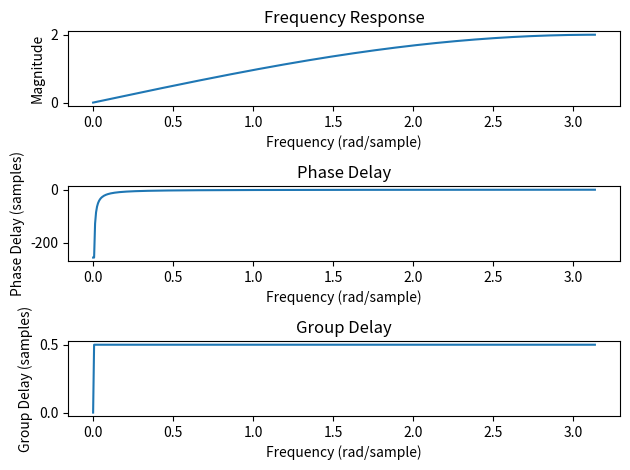

The script that saved this image:
import numpy as np
import matplotlib.pyplot as plt
import scipy as sp
import scipy.signal as sig

"""
Asymmetric FIR Filter: Consider the impulse response 
h(n) = [1, -1]
a) Determine the frequency response H(e^jw) of the filter.
b) Determine the phase delay of the filter.
c) Determine the group delay of the filter.
"""
# Define the impulse response
h = np.array([1, -1])
# a) Determine the frequency response H(e^jw) of the filter.
w, H = sig.freqz(h)


# b) Determine the phase delay of the filter.
phase = np.unwrap(np.angle(H))
phase_delay = -phase / w
# Fix division by zero for phase delay at w=0
phase_delay[0] = phase_delay[1]

# c) Determine the group delay of the filter.
w_gd, group_delay = sig.group_delay((h, 1))
group_delay = np.array(group_delay)


# Plotting Frequency Response

plt.subplot(3, 1, 1)
plt.plot(w, abs(H))
plt.title('Frequency Response')
plt.xlabel('Frequency (rad/sample)')
plt.ylabel('Magnitude')

# Plotting Phase Delay
plt.subplot(3, 1, 2)
plt.plot(w, phase_delay)
plt.title('Phase Delay')
plt.xlabel('Frequency (rad/sample)')
plt.ylabel('Phase Delay (samples)')

# Plotting Group Delay
plt.subplot(3, 1, 3)
plt.plot(w_gd, group_delay)
plt.title('Group Delay')
plt.xlabel('Frequency (rad/sample)')
plt.ylabel('Group Delay (samples)')


plt.tight_layout()
plt.show()
